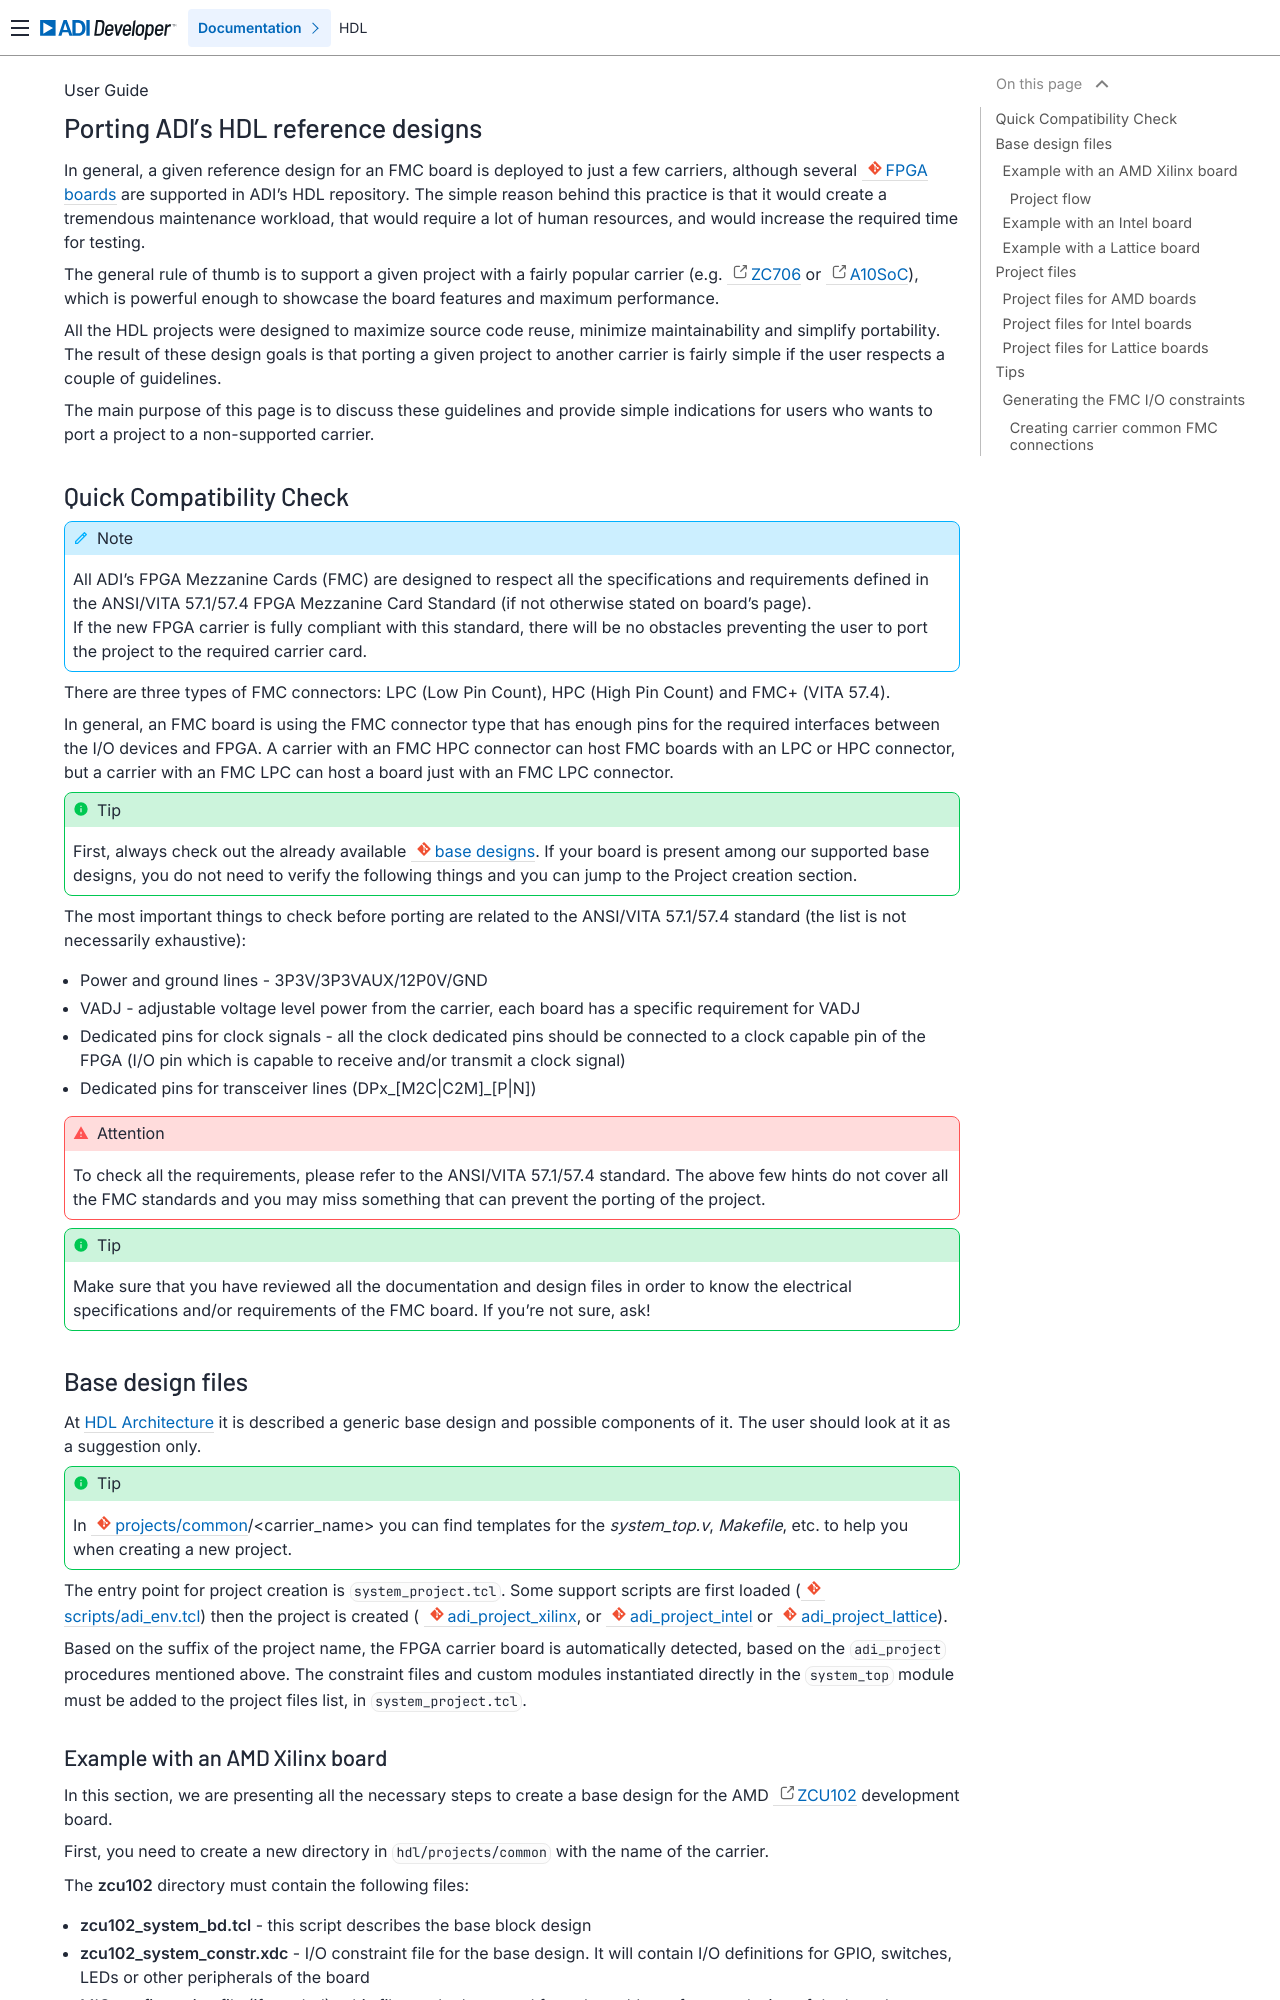

repository: analogdevicesinc/hdl · page: user_guide/porting_project/index.html · generator: sphinx

.. _porting_project:

Porting ADI's HDL reference designs
===============================================================================

In general, a given reference design for an FMC board is deployed to just a few
carriers, although several :git-hdl:`FPGA boards <projects/common>`
are supported in ADI's HDL repository. The simple reason behind this practice is
that it would create a tremendous maintenance workload, that would require a lot
of human resources, and would increase the required time for testing.

The general rule of thumb is to support a given project with a fairly popular
carrier (e.g. :xilinx:`ZC706` or
`A10SoC <https://www.altera.com/products/devkit/po-3006/arria-10-sx-soc-development-kit>`__),
which is powerful enough to showcase the board
features and maximum performance.

All the HDL projects were designed to maximize source code reuse, minimize
maintainability and simplify portability. The result of these design goals is
that porting a given project to another carrier is fairly simple if the user
respects a couple of guidelines.

The main purpose of this page is to discuss these guidelines and provide
simple indications for users who wants to port a project to a non-supported
carrier.

Quick Compatibility Check
-------------------------------------------------------------------------------

.. note::

   All ADI's FPGA Mezzanine Cards (FMC) are designed to respect all the
   specifications and requirements defined in the ANSI/VITA 57.1/57.4 FPGA
   Mezzanine Card Standard (if not otherwise stated on board's page).

   If the new FPGA carrier is fully compliant with this standard, there
   will be no obstacles preventing the user to port the project to the required
   carrier card.

There are three types of FMC connectors: LPC (Low Pin Count), HPC (High Pin
Count) and FMC+ (VITA 57.4).

In general, an FMC board is using the FMC connector type that has enough
pins for the required interfaces between the I/O devices and FPGA. A carrier
with an FMC HPC connector can host FMC boards with an LPC or HPC connector, but
a carrier with an FMC LPC can host a board just with an FMC LPC connector.

.. tip::

   First, always check out the already available
   :git-hdl:`base designs <projects/common>`.
   If your board is present among our supported base designs, you do not need
   to verify the following things and you can jump to the Project creation
   section.

The most important things to check before porting are related to the ANSI/VITA
57.1/57.4 standard (the list is not necessarily exhaustive):

- Power and ground lines - 3P3V/3P3VAUX/12P0V/GND
- VADJ - adjustable voltage level power from the carrier, each board has a
  specific requirement for VADJ
- Dedicated pins for clock signals - all the clock dedicated pins should be
  connected to a clock capable pin of the FPGA (I/O pin which is capable to
  receive and/or transmit a clock signal)
- Dedicated pins for transceiver lines (DPx_[M2C|C2M]_[P|N])

.. attention::

   To check all the requirements, please refer to the ANSI/VITA 57.1/57.4
   standard.
   The above few hints do not cover all the FMC standards and you
   may miss something that can prevent the porting of the project.

.. tip::

   Make sure that you have reviewed all the documentation and design files in
   order to know the electrical specifications and/or requirements of the
   FMC board. If you're not sure, ask!

Base design files
-------------------------------------------------------------------------------

At :ref:`architecture` it is described a generic base design and possible
components of it. The user should look at it as a suggestion only.

.. tip::

   In :git-hdl:`projects/common <projects/common>`/<carrier_name>
   you can find templates for the *system_top.v*, *Makefile*, etc. to help you
   when creating a new project.

The entry point for project creation is ``system_project.tcl``. Some support
scripts are first loaded (:git-hdl:`scripts/adi_env.tcl`) then the project is
created (
:git-hdl:`adi_project_xilinx <projects/scripts/adi_project_xilinx.tcl#L51>`,
or :git-hdl:`adi_project_intel <projects/scripts/adi_project_intel.tcl#L18>`
or :git-hdl:`adi_project_lattice <projects/scripts/adi_project_lattice.tcl#L43>`).

Based on the suffix of the project name, the FPGA carrier board is automatically
detected, based on the ``adi_project`` procedures mentioned above.
The constraint files and custom modules instantiated directly in the
``system_top`` module must be added to the project files list, in
``system_project.tcl``.
